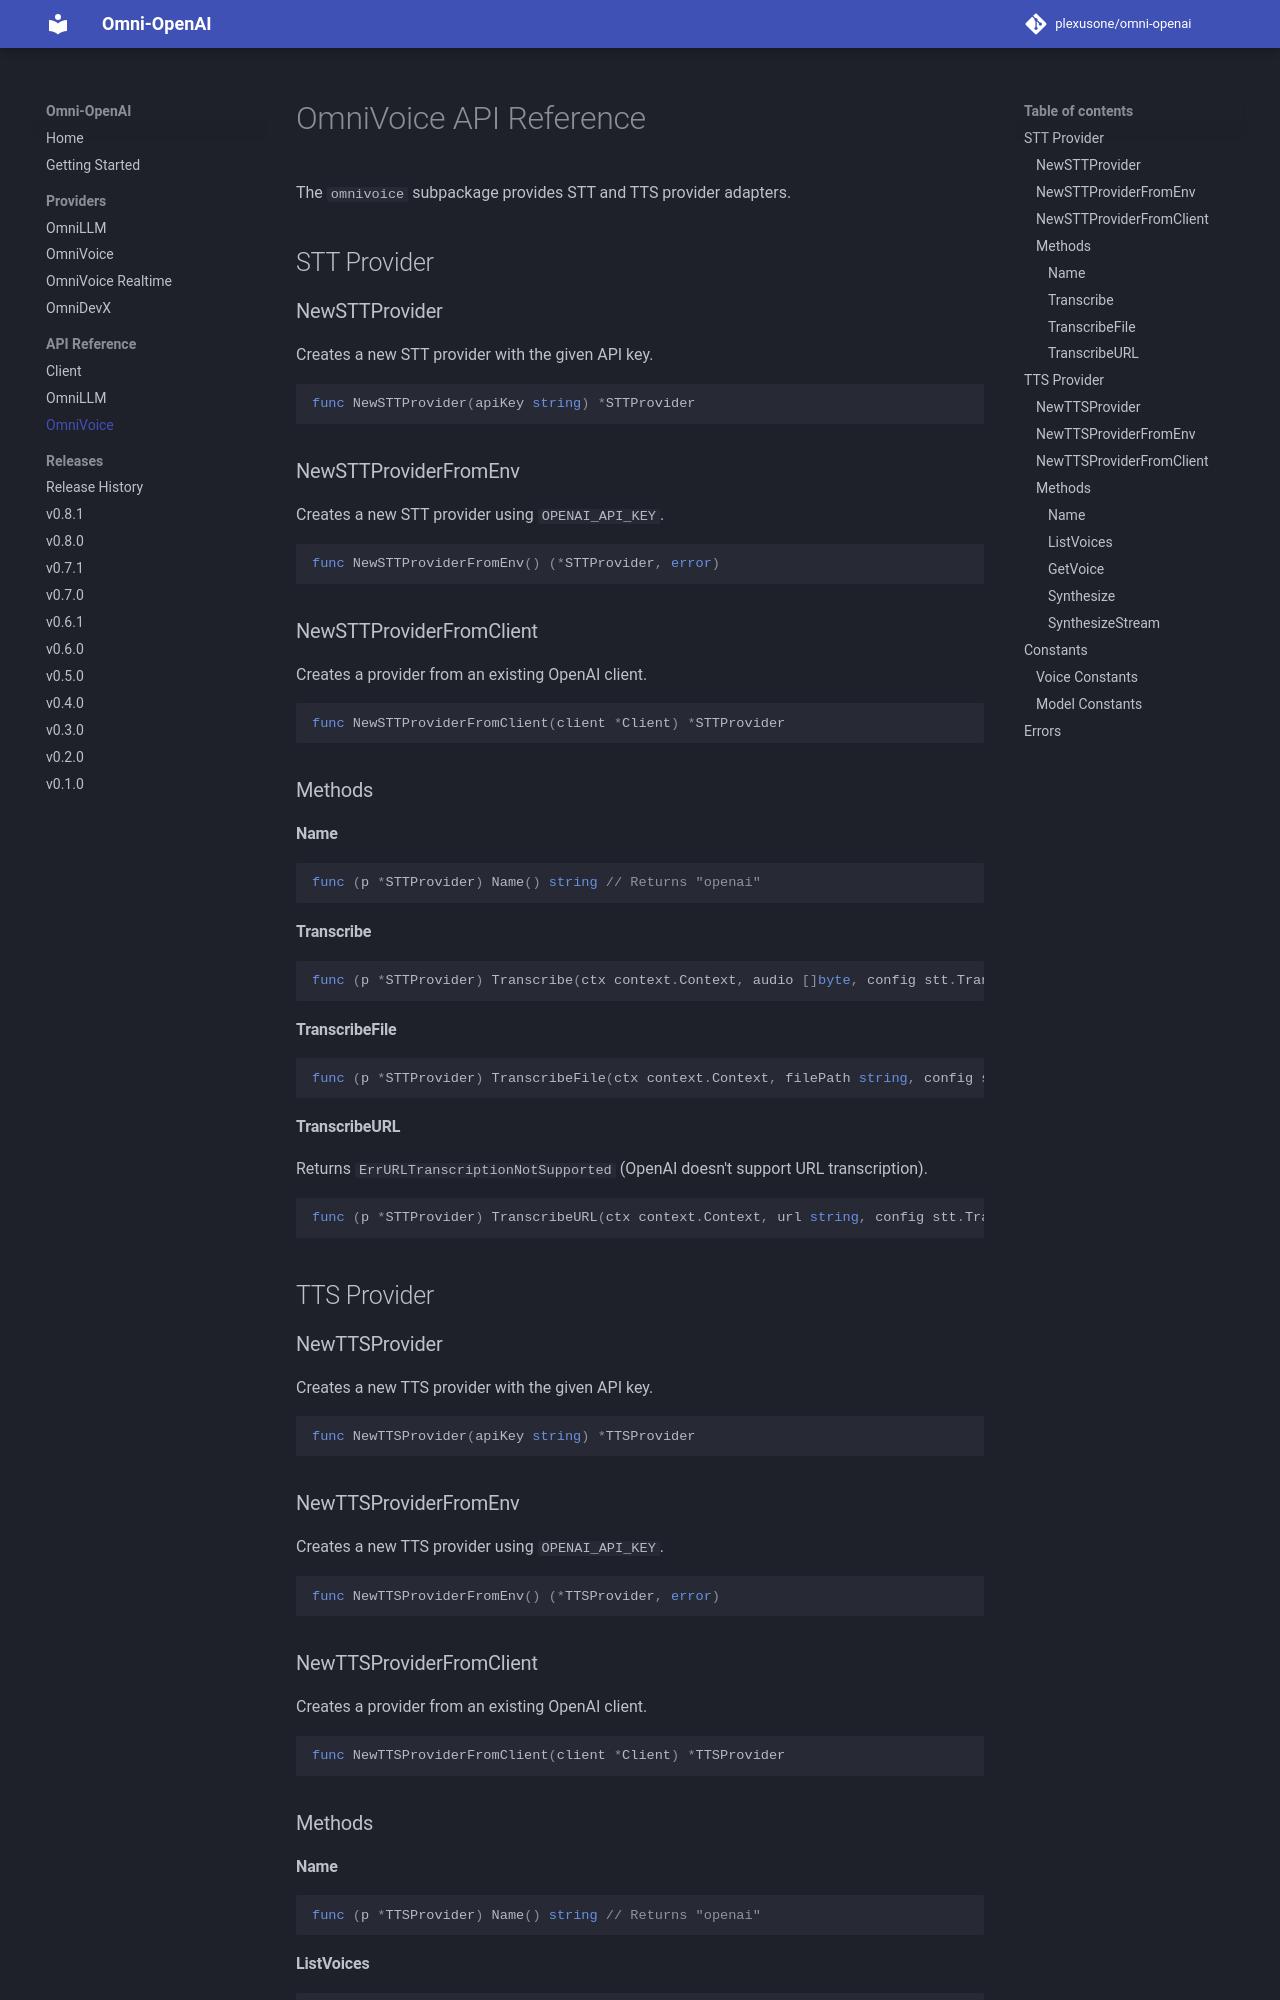

repository: plexusone/omni-openai · page: api/omnivoice/index.html · generator: mkdocs

# OmniVoice API Reference

The `omnivoice` subpackage provides STT and TTS provider adapters.

## STT Provider

### NewSTTProvider

Creates a new STT provider with the given API key.

```go
func NewSTTProvider(apiKey string) *STTProvider
```

### NewSTTProviderFromEnv

Creates a new STT provider using `OPENAI_API_KEY`.

```go
func NewSTTProviderFromEnv() (*STTProvider, error)
```

### NewSTTProviderFromClient

Creates a provider from an existing OpenAI client.

```go
func NewSTTProviderFromClient(client *Client) *STTProvider
```

### Methods

#### Name

```go
func (p *STTProvider) Name() string // Returns "openai"
```

#### Transcribe

```go
func (p *STTProvider) Transcribe(ctx context.Context, audio []byte, config stt.TranscriptionConfig) (*stt.TranscriptionResult, error)
```

#### TranscribeFile

```go
func (p *STTProvider) TranscribeFile(ctx context.Context, filePath string, config stt.TranscriptionConfig) (*stt.TranscriptionResult, error)
```

#### TranscribeURL

Returns `ErrURLTranscriptionNotSupported` (OpenAI doesn't support URL transcription).

```go
func (p *STTProvider) TranscribeURL(ctx context.Context, url string, config stt.TranscriptionConfig) (*stt.TranscriptionResult, error)
```

## TTS Provider

### NewTTSProvider

Creates a new TTS provider with the given API key.

```go
func NewTTSProvider(apiKey string) *TTSProvider
```

### NewTTSProviderFromEnv

Creates a new TTS provider using `OPENAI_API_KEY`.

```go
func NewTTSProviderFromEnv() (*TTSProvider, error)
```

### NewTTSProviderFromClient

Creates a provider from an existing OpenAI client.

```go
func NewTTSProviderFromClient(client *Client) *TTSProvider
```

### Methods

#### Name

```go
func (p *TTSProvider) Name() string // Returns "openai"
```
